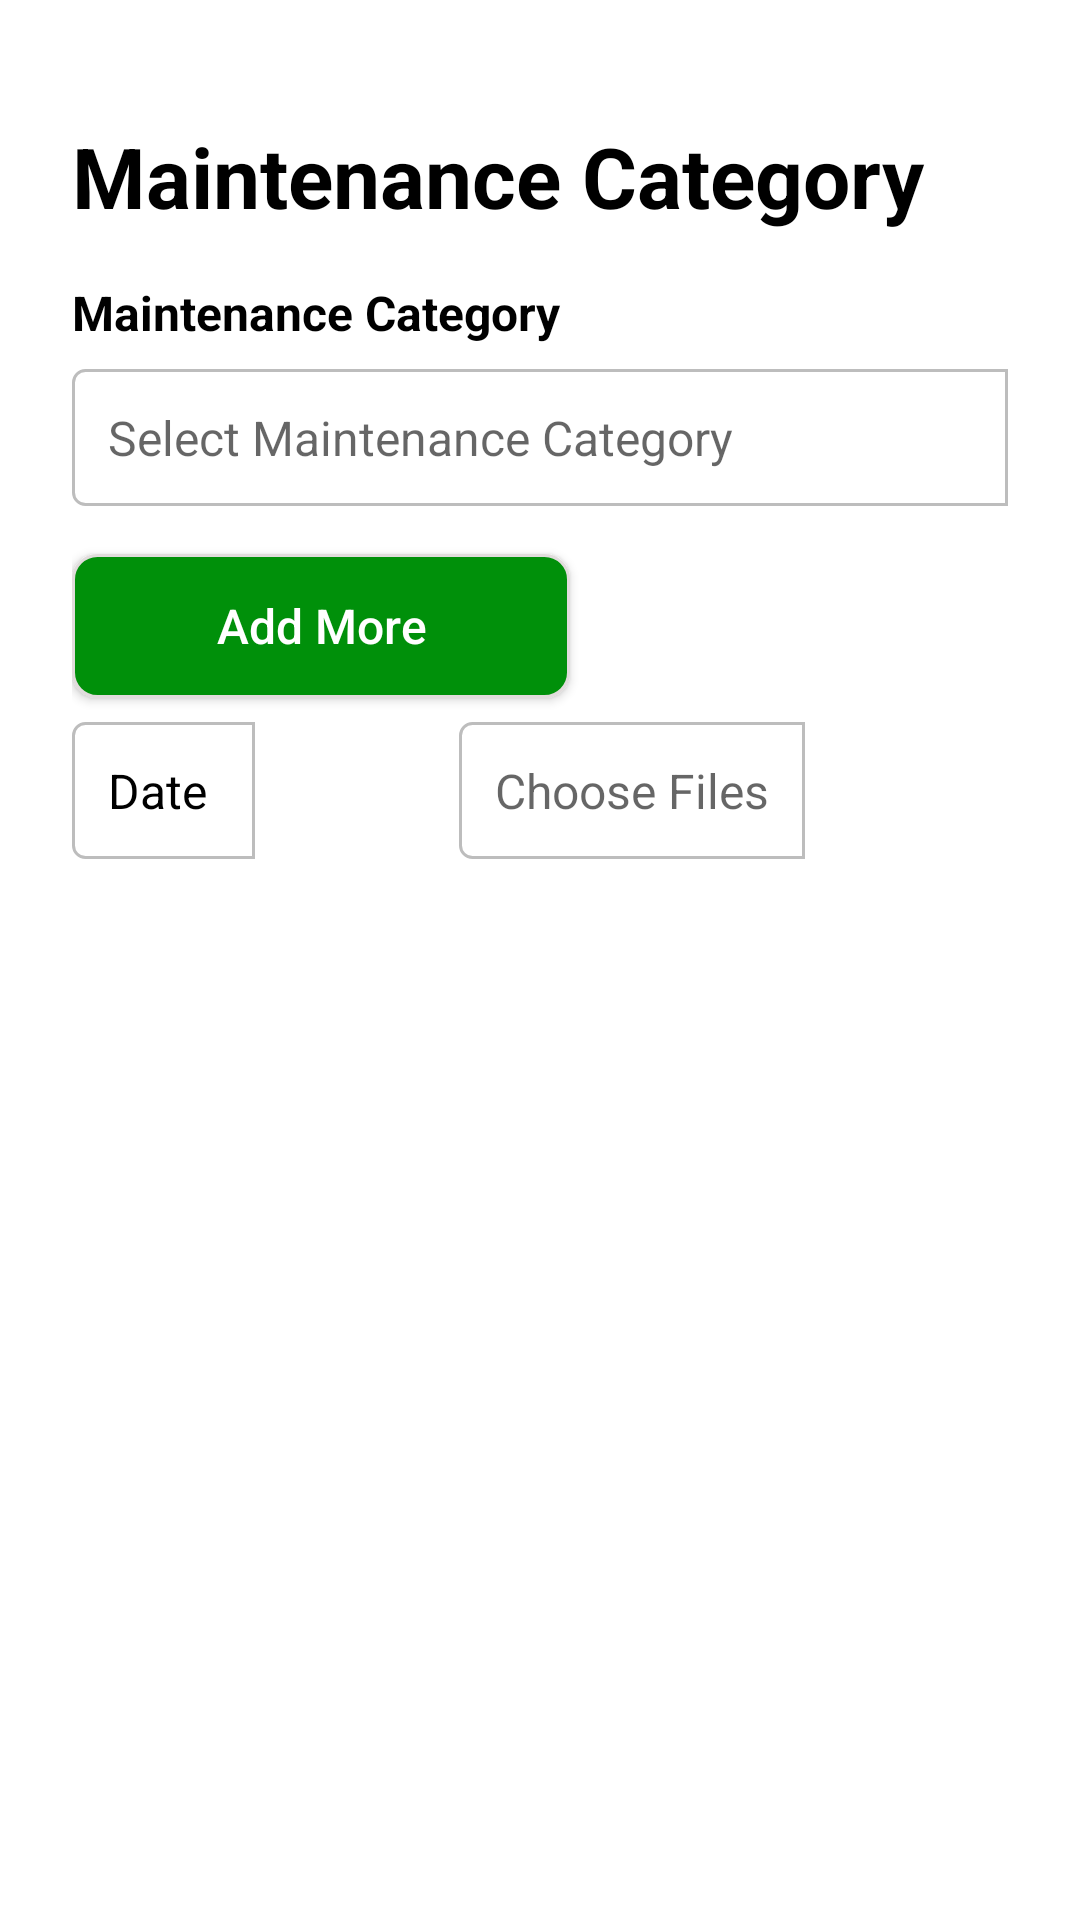

Reconstruct the res/layout file that produces this screen, plus the resources it refers to.
<!-- AndroidManifest.xml: application theme AppTheme -->
<!-- res/layout/activity_maintenance_category.xml -->
<?xml version="1.0" encoding="utf-8"?>
<androidx.constraintlayout.widget.ConstraintLayout xmlns:android="http://schemas.android.com/apk/res/android"
    xmlns:app="http://schemas.android.com/apk/res-auto"
    xmlns:tools="http://schemas.android.com/tools"
    android:layout_width="match_parent"
    android:layout_height="match_parent"
    tools:context=".MaintenanceCategoryActivity"
    android:background="@android:color/white"
    android:padding="@dimen/margin_large">


    <TextView
        android:id="@+id/tvTitleMaintenanceCategory"
        android:layout_width="match_parent"
        android:layout_height="wrap_content"
        android:layout_marginTop="@dimen/margin_medium_2"
        android:gravity="center_vertical"
        android:text="Maintenance Category"
        android:textColor="@android:color/black"
        android:textSize="@dimen/text_heading_1xx"
        android:textStyle="bold"
        app:layout_constraintStart_toStartOf="parent"
        app:layout_constraintTop_toTopOf="parent"/>

    <TextView
        android:id="@+id/tvLabelMaintenanceCategory"
        android:layout_width="match_parent"
        android:layout_height="wrap_content"
        android:gravity="center_vertical"
        android:text="Maintenance Category"
        android:textSize="@dimen/text_regular_2x"
        android:textColor="@android:color/black"
        android:textStyle="bold"
        android:layout_marginTop="@dimen/_16sdp"
        app:layout_constraintTop_toBottomOf="@+id/tvTitleMaintenanceCategory"
        tools:layout_editor_absoluteX="24dp" />


    <EditText
        android:id="@+id/tvMaintenanceItem"
        style="@style/TextBoxStyle"
        android:layout_marginTop="@dimen/_8sdp"
        android:enabled="false"
        android:focusable="false"
        android:focusableInTouchMode="false"
        android:textColor="@android:color/black"
        android:hint="Select Maintenance Category"
        android:longClickable="false"
        android:textSize="@dimen/text_regular_2x"
        app:layout_constraintEnd_toEndOf="parent"
        app:layout_constraintStart_toStartOf="parent"
        app:layout_constraintTop_toBottomOf="@+id/tvLabelMaintenanceCategory"/>

    <ImageView
        android:id="@+id/ivMaintenanceCategory"
        android:layout_width="@dimen/_18sdp"
        android:layout_height="@dimen/_18sdp"
        android:layout_marginTop="@dimen/_8sdp"
        android:layout_marginEnd="@dimen/_16sdp"
        android:layout_marginBottom="@dimen/_8sdp"
        android:background="@drawable/ic_baseline_arrow_drop_down_24"
        app:layout_constraintBottom_toBottomOf="@+id/tvMaintenanceItem"
        app:layout_constraintEnd_toEndOf="@+id/tvMaintenanceItem"
        app:layout_constraintTop_toTopOf="@id/tvMaintenanceItem" />


    <androidx.appcompat.widget.AppCompatButton
        android:id="@+id/btnAddMore"
        android:layout_width="wrap_content"
        android:layout_height="wrap_content"
        android:layout_marginTop="@dimen/_16sdp"
        android:background="@drawable/bg_square_round_border_green_button"
        android:text="Add More"
        android:textColor="@android:color/white"
        android:textAllCaps="false"
        android:textSize="@dimen/text_regular_2x"
        android:paddingStart="@dimen/_48sdp"
        android:paddingEnd="@dimen/_48sdp"
        app:layout_constraintStart_toStartOf="parent"
        app:layout_constraintTop_toBottomOf="@id/tvMaintenanceItem" />


    <TextView
        android:id="@+id/tvMaintenanceDate"
        style="@style/TextBoxStyle3"
        android:layout_marginTop="@dimen/_8sdp"
        android:enabled="false"
        android:focusable="false"
        android:focusableInTouchMode="false"
        android:textColor="@android:color/black"
        android:text="Date "
        android:drawableRight="@drawable/ic_baseline_calendar_today_24"
        android:longClickable="false"
        android:textSize="@dimen/text_regular_2x"
        app:layout_constraintStart_toStartOf="parent"
        app:layout_constraintTop_toBottomOf="@+id/btnAddMore"/>

    <EditText
        android:id="@+id/tvChooseFiles"
        style="@style/TextBoxStyle3"
        android:layout_marginTop="@dimen/_8sdp"
        android:enabled="false"
        android:focusable="false"
        android:focusableInTouchMode="false"
        android:textColor="@android:color/black"
        android:hint="Choose Files"
        android:longClickable="false"
        android:textAlignment="textEnd"
        android:textSize="@dimen/text_regular_2x"
        app:layout_constraintEnd_toEndOf="parent"
        app:layout_constraintStart_toEndOf="@id/tvMaintenanceDate"
        app:layout_constraintTop_toBottomOf="@+id/btnAddMore"/>


    <androidx.recyclerview.widget.RecyclerView
        android:id="@+id/rvMaintenanceCategory"
        android:layout_width="0dp"
        android:layout_height="@dimen/_300sdp"
        android:overScrollMode="never"
        android:visibility="visible"
        android:layout_marginTop="@dimen/_24sdp"
        app:layout_constraintEnd_toEndOf="parent"
        app:layout_constraintStart_toStartOf="parent"
        app:layout_constraintTop_toBottomOf="@+id/tvMaintenanceDate" />


    <androidx.appcompat.widget.AppCompatButton
        android:id="@+id/btnSaveCategory"
        android:layout_width="wrap_content"
        android:layout_height="wrap_content"
        android:layout_marginTop="@dimen/_24sdp"
        android:background="@drawable/bg_square_round_border_green_button"
        android:text="Save"
        android:textColor="@android:color/white"
        android:textAllCaps="false"
        android:textSize="@dimen/text_regular_2x"
        android:paddingStart="@dimen/_48sdp"
        android:paddingEnd="@dimen/_48sdp"
        app:layout_constraintStart_toStartOf="parent"
        app:layout_constraintTop_toBottomOf="@id/rvMaintenanceCategory" />

    <androidx.appcompat.widget.AppCompatButton
        android:id="@+id/btnCancelCategory"
        android:layout_width="wrap_content"
        android:layout_height="wrap_content"
        android:layout_marginTop="@dimen/_24sdp"
        android:background="@drawable/bg_square_round_border_green_button"
        android:text="Save"
        android:textColor="@android:color/white"
        android:textAllCaps="false"
        android:textSize="@dimen/text_regular_2x"
        android:paddingStart="@dimen/_48sdp"
        android:paddingEnd="@dimen/_48sdp"
        app:layout_constraintEnd_toEndOf="parent"
        app:layout_constraintTop_toBottomOf="@id/rvMaintenanceCategory" />



</androidx.constraintlayout.widget.ConstraintLayout>
<!-- resources referenced by this layout -->
<resources>
  <dimen name="_16sdp">16.00dp</dimen>
  <dimen name="_18sdp">18.00dp</dimen>
  <dimen name="_24sdp">24.00dp</dimen>
  <dimen name="_300sdp">300.00dp</dimen>
  <dimen name="_48sdp">48.00dp</dimen>
  <dimen name="_8sdp">8.00dp</dimen>
  <dimen name="margin_large">24dp</dimen>
  <dimen name="margin_medium_2">16dp</dimen>
  <dimen name="text_heading_1xx">28sp</dimen>
  <dimen name="text_regular_2x">16sp</dimen>
  <!-- drawable bg_square_round_border_green_button (drawable-v24) -->
  <?xml version="1.0" encoding="utf-8"?>
  <shape xmlns:android="http://schemas.android.com/apk/res/android"
      android:shape="rectangle">
      <solid android:color="#00900A"/>
      <stroke android:width="1dp" android:color="@color/grey_border"/>
      <corners
          android:radius="@dimen/_8sdp"/>
  </shape>
  <style name="TextBoxStyle" parent="@style/Widget.AppCompat.EditText">
          <item name="android:layout_height">wrap_content</item>
          <item name="android:layout_width">match_parent</item>
          <item name="android:textSize">@dimen/text_regular</item>
          <item name="android:textColor">@color/text_color</item>
          <item name="android:background">@drawable/bg_square_border_send</item>
          <item name="android:padding">@dimen/_12sdp</item>
      </style>
  <style name="TextBoxStyle3" parent="@style/Widget.AppCompat.EditText">
          <item name="android:layout_height">wrap_content</item>
          <item name="android:layout_width">wrap_content</item>
          <item name="android:textSize">@dimen/text_regular</item>
          <item name="android:textColor">@color/text_color</item>
          <item name="android:background">@drawable/bg_square_border_send</item>
          <item name="android:padding">@dimen/_12sdp</item>
      </style>
  <style name="AppTheme" parent="Theme.AppCompat.Light.DarkActionBar">
          
          <item name="colorPrimary">@color/colorPrimary</item>
          <item name="colorPrimaryDark">@color/colorPrimaryDark</item>
          <item name="colorAccent">@color/colorAccent</item>
      </style>
  <color name="grey_border">#E1DCDC</color>
  <dimen name="text_regular">14sp</dimen>
  <!-- drawable bg_square_border_send (drawable) -->
  <?xml version="1.0" encoding="utf-8"?>
  <shape xmlns:android="http://schemas.android.com/apk/res/android"
      android:shape="rectangle">
  
      <solid android:color="@android:color/white"/>
      <corners
          android:topLeftRadius="@dimen/_4sdp" android:bottomLeftRadius="@dimen/_4sdp" />
      <stroke android:color="@color/divider" android:width="@dimen/_1sdp"/>
  </shape>
  <dimen name="_12sdp">12.00dp</dimen>
  <color name="colorPrimary">#6200EE</color>
  <color name="colorPrimaryDark">#3700B3</color>
  <color name="colorAccent">#03DAC5</color>
  <dimen name="_4sdp">4.00dp</dimen>
  <color name="divider">#BDBDBD</color>
  <dimen name="_1sdp">1.00dp</dimen>
</resources>
